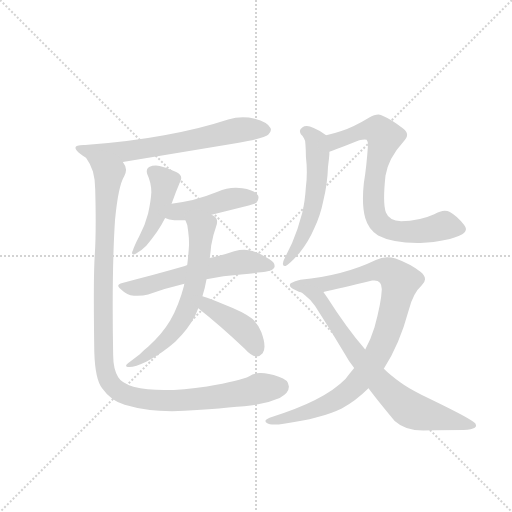
t = 0.00 s
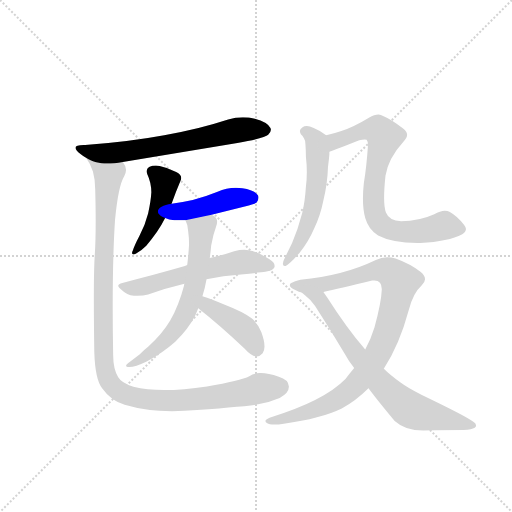
t = 1.82 s
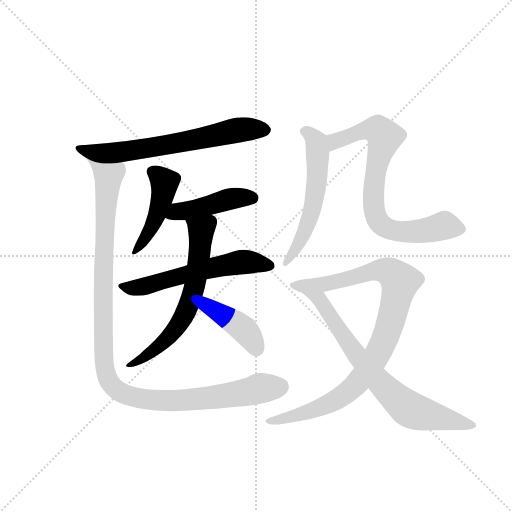
t = 3.64 s
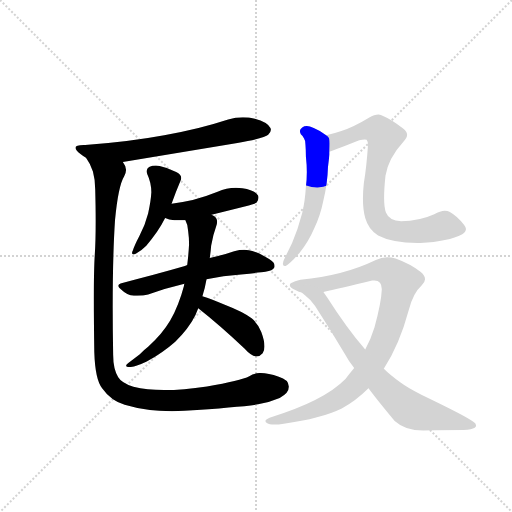
t = 5.46 s
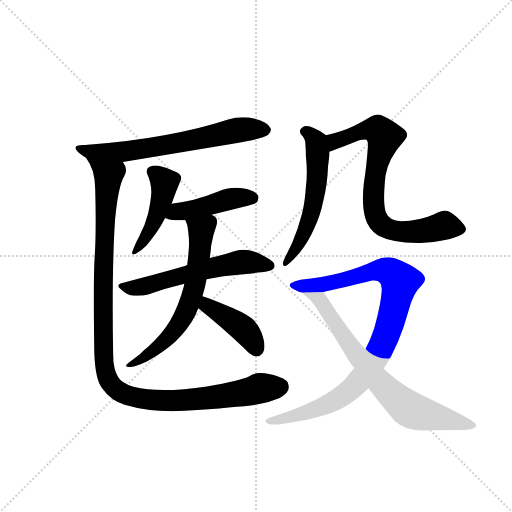
t = 7.28 s
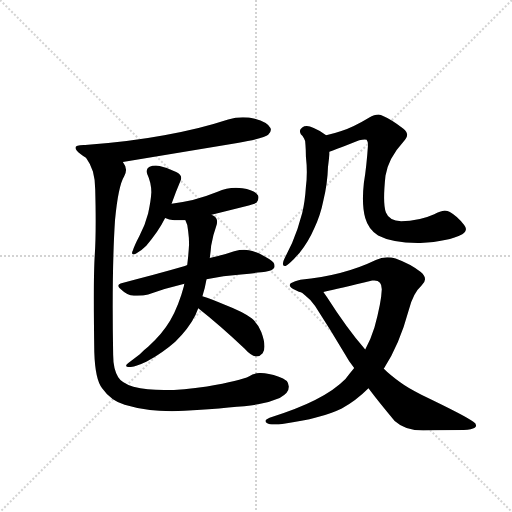
t = 9.11 s

The animated SVG that drew these frames (rendered in a browser with its animation timeline set to each time). Animation: 11 CSS @keyframes rules; one cycle of 9.11 s.

<svg version="1.1" viewBox="0 0 1024 1024" xmlns="http://www.w3.org/2000/svg">
  <g stroke="lightgray" stroke-dasharray="1,1" stroke-width="1" transform="scale(4, 4)">
    <line x1="0" y1="0" x2="256" y2="256"></line>
    <line x1="256" y1="0" x2="0" y2="256"></line>
    <line x1="128" y1="0" x2="128" y2="256"></line>
    <line x1="0" y1="128" x2="256" y2="128"></line>
  </g>
  <g transform="scale(0.92, -0.92) translate(60, -900)">
    <style type="text/css">
      
        @keyframes keyframes0 {
          from {
            stroke: blue;
            stroke-dashoffset: 669;
            stroke-width: 128;
          }
          69% {
            animation-timing-function: step-end;
            stroke: blue;
            stroke-dashoffset: 0;
            stroke-width: 128;
          }
          to {
            stroke: black;
            stroke-width: 1024;
          }
        }
        #make-me-a-hanzi-animation-0 {
          animation: keyframes0 0.79443359375s both;
          animation-delay: 0s;
          animation-timing-function: linear;
        }
      
        @keyframes keyframes1 {
          from {
            stroke: blue;
            stroke-dashoffset: 459;
            stroke-width: 128;
          }
          60% {
            animation-timing-function: step-end;
            stroke: blue;
            stroke-dashoffset: 0;
            stroke-width: 128;
          }
          to {
            stroke: black;
            stroke-width: 1024;
          }
        }
        #make-me-a-hanzi-animation-1 {
          animation: keyframes1 0.62353515625s both;
          animation-delay: 0.79443359375s;
          animation-timing-function: linear;
        }
      
        @keyframes keyframes2 {
          from {
            stroke: blue;
            stroke-dashoffset: 446;
            stroke-width: 128;
          }
          59% {
            animation-timing-function: step-end;
            stroke: blue;
            stroke-dashoffset: 0;
            stroke-width: 128;
          }
          to {
            stroke: black;
            stroke-width: 1024;
          }
        }
        #make-me-a-hanzi-animation-2 {
          animation: keyframes2 0.6129557291666666s both;
          animation-delay: 1.41796875s;
          animation-timing-function: linear;
        }
      
        @keyframes keyframes3 {
          from {
            stroke: blue;
            stroke-dashoffset: 587;
            stroke-width: 128;
          }
          66% {
            animation-timing-function: step-end;
            stroke: blue;
            stroke-dashoffset: 0;
            stroke-width: 128;
          }
          to {
            stroke: black;
            stroke-width: 1024;
          }
        }
        #make-me-a-hanzi-animation-3 {
          animation: keyframes3 0.7277018229166666s both;
          animation-delay: 2.0309244791666665s;
          animation-timing-function: linear;
        }
      
        @keyframes keyframes4 {
          from {
            stroke: blue;
            stroke-dashoffset: 642;
            stroke-width: 128;
          }
          68% {
            animation-timing-function: step-end;
            stroke: blue;
            stroke-dashoffset: 0;
            stroke-width: 128;
          }
          to {
            stroke: black;
            stroke-width: 1024;
          }
        }
        #make-me-a-hanzi-animation-4 {
          animation: keyframes4 0.7724609375s both;
          animation-delay: 2.758626302083333s;
          animation-timing-function: linear;
        }
      
        @keyframes keyframes5 {
          from {
            stroke: blue;
            stroke-dashoffset: 415;
            stroke-width: 128;
          }
          57% {
            animation-timing-function: step-end;
            stroke: blue;
            stroke-dashoffset: 0;
            stroke-width: 128;
          }
          to {
            stroke: black;
            stroke-width: 1024;
          }
        }
        #make-me-a-hanzi-animation-5 {
          animation: keyframes5 0.5877278645833334s both;
          animation-delay: 3.531087239583333s;
          animation-timing-function: linear;
        }
      
        @keyframes keyframes6 {
          from {
            stroke: blue;
            stroke-dashoffset: 1147;
            stroke-width: 128;
          }
          79% {
            animation-timing-function: step-end;
            stroke: blue;
            stroke-dashoffset: 0;
            stroke-width: 128;
          }
          to {
            stroke: black;
            stroke-width: 1024;
          }
        }
        #make-me-a-hanzi-animation-6 {
          animation: keyframes6 1.1834309895833333s both;
          animation-delay: 4.118815104166666s;
          animation-timing-function: linear;
        }
      
        @keyframes keyframes7 {
          from {
            stroke: blue;
            stroke-dashoffset: 571;
            stroke-width: 128;
          }
          65% {
            animation-timing-function: step-end;
            stroke: blue;
            stroke-dashoffset: 0;
            stroke-width: 128;
          }
          to {
            stroke: black;
            stroke-width: 1024;
          }
        }
        #make-me-a-hanzi-animation-7 {
          animation: keyframes7 0.7146809895833334s both;
          animation-delay: 5.302246093749999s;
          animation-timing-function: linear;
        }
      
        @keyframes keyframes8 {
          from {
            stroke: blue;
            stroke-dashoffset: 767;
            stroke-width: 128;
          }
          71% {
            animation-timing-function: step-end;
            stroke: blue;
            stroke-dashoffset: 0;
            stroke-width: 128;
          }
          to {
            stroke: black;
            stroke-width: 1024;
          }
        }
        #make-me-a-hanzi-animation-8 {
          animation: keyframes8 0.8741861979166666s both;
          animation-delay: 6.016927083333332s;
          animation-timing-function: linear;
        }
      
        @keyframes keyframes9 {
          from {
            stroke: blue;
            stroke-dashoffset: 959;
            stroke-width: 128;
          }
          76% {
            animation-timing-function: step-end;
            stroke: blue;
            stroke-dashoffset: 0;
            stroke-width: 128;
          }
          to {
            stroke: black;
            stroke-width: 1024;
          }
        }
        #make-me-a-hanzi-animation-9 {
          animation: keyframes9 1.0304361979166667s both;
          animation-delay: 6.891113281249999s;
          animation-timing-function: linear;
        }
      
        @keyframes keyframes10 {
          from {
            stroke: blue;
            stroke-dashoffset: 732;
            stroke-width: 128;
          }
          70% {
            animation-timing-function: step-end;
            stroke: blue;
            stroke-dashoffset: 0;
            stroke-width: 128;
          }
          to {
            stroke: black;
            stroke-width: 1024;
          }
        }
        #make-me-a-hanzi-animation-10 {
          animation: keyframes10 0.845703125s both;
          animation-delay: 7.921549479166666s;
          animation-timing-function: linear;
        }
      
    </style>
    
      <path d="M 456 589 Q 516 600 523 607 Q 529 613 529 618 Q 529 620 528 622 Q 521 635 494 642 Q 481 645 468 645 Q 452 645 436 640 Q 369 618 297 606 Q 216 591 125 585 L 122 585 Q 104 585 104 579 Q 104 574 115 565 Q 121 560 127 557 C 152 541 177 543 207 548 L 456 589 Z" fill="lightgray"></path>
    
      <path d="M 313 457 Q 323 485 332 506 Q 334 510 334 513 Q 334 521 323 526 Q 306 535 287 539 Q 283 540 279 540 Q 271 540 264 537 Q 259 534 259 528 Q 259 525 260 522 Q 269 503 269 482 Q 268 463 262 436 Q 255 409 243 387 Q 232 366 229 356 Q 227 352 227 350 Q 227 347 230 347 Q 232 347 236 349 Q 246 354 258 366 Q 284 396 299 426 L 313 457 Z" fill="lightgray"></path>
    
      <path d="M 400 433 L 472 451 Q 495 457 498 460 Q 502 466 502 470 Q 502 473 501 475 Q 494 487 467 491 Q 460 492 453 492 Q 432 492 413 483 Q 386 472 359 465 Q 337 460 313 457 C 283 453 271 437 299 426 Q 307 422 319 421 L 343 421 L 400 433 Z" fill="lightgray"></path>
    
      <path d="M 206 285 Q 197 283 197 279 Q 197 276 204 270 Q 216 258 231 257 L 238 257 Q 252 257 262 260 Q 299 273 341 283 L 389 293 Q 425 300 464 303 Q 507 308 517 309 Q 533 312 536 318 Q 537 320 537 322 Q 537 330 525 337 Q 499 353 481 356 Q 476 357 471 357 Q 461 357 449 354 Q 426 346 396 339 L 347 324 Q 343 322 340 321 Q 278 303 206 285 Z" fill="lightgray"></path>
    
      <path d="M 341 283 Q 340 282 340 279 Q 329 237 310 203 Q 293 174 262 146 Q 253 139 244 130 L 219 111 Q 214 107 214 105 Q 214 102 221 102 Q 234 102 259 114 Q 294 133 321 157 Q 350 185 365 215 Q 368 223 371 230 L 380 256 Q 386 275 389 293 L 396 339 Q 398 353 399 366 Q 403 389 410 408 Q 412 414 412 418 Q 412 427 404 431 L 400 433 C 376 451 332 449 343 421 Q 349 410 349 398 Q 351 384 351 369 Q 350 348 347 324 L 341 283 Z" fill="lightgray"></path>
    
      <path d="M 371 230 Q 418 193 472 142 Q 486 126 498 125 Q 505 125 511 132 Q 515 138 515 147 Q 515 159 508 178 Q 500 198 487 208 Q 469 222 430 237 Q 399 250 380 256 C 351 265 347 249 371 230 Z" fill="lightgray"></path>
    
      <path d="M 127 557 Q 136 545 142 527 Q 147 509 147 488 Q 148 450 148 420 Q 148 374 146 345 Q 144 315 144 251 Q 144 202 145 134 Q 147 74 162 56 Q 181 29 211 20 Q 258 6 314 6 Q 327 6 341 7 Q 461 15 501 21 Q 527 26 548 35 Q 568 45 568 59 L 568 60 Q 567 75 546 81 Q 523 89 507 89 L 504 89 Q 491 88 482 82 Q 463 72 390 60 Q 338 52 297 52 Q 259 52 230 59 Q 204 68 197 80 Q 186 98 186 129 Q 185 184 185 232 Q 185 345 190 421 Q 197 496 210 517 Q 214 524 214 531 Q 214 539 207 548 C 201 577 113 584 127 557 Z" fill="lightgray"></path>
    
      <path d="M 649 606 Q 637 616 622 622 Q 613 626 607 626 Q 601 626 597 623 Q 592 619 592 615 Q 592 612 594 608 Q 598 605 601 599 Q 604 595 604 586 Q 605 573 605 560 Q 607 542 607 526 Q 607 509 605 494 Q 603 462 597 437 Q 588 402 575 372 L 559 339 Q 555 331 555 327 L 555 326 Q 555 322 559 322 L 561 322 Q 567 325 579 337 Q 585 344 591 350 Q 610 373 623 403 Q 637 433 643 464 Q 652 501 653 537 Q 655 552 656 564 L 656 570 C 657 600 657 600 649 606 Z" fill="lightgray"></path>
    
      <path d="M 854 372 Q 915 375 945 391 Q 953 396 953 402 Q 953 406 949 411 Q 934 430 918 439 Q 913 442 907 442 Q 897 442 884 434 Q 851 419 812 419 Q 786 420 779 438 Q 775 448 775 470 Q 775 490 778 518 Q 784 556 817 592 Q 825 600 825 607 Q 825 614 817 620 Q 792 640 768 650 Q 766 651 763 651 Q 754 651 742 644 Q 709 624 682 615 Q 665 609 649 606 C 620 599 628 560 656 570 Q 673 576 721 595 Q 728 597 733 597 Q 736 597 737 596 Q 740 592 740 585 Q 737 539 731 502 Q 729 484 729 468 Q 729 444 734 426 Q 741 401 762 388 Q 792 372 848 372 L 854 372 Z" fill="lightgray"></path>
    
      <path d="M 526 -8 Q 517 -12 517 -15 Q 517 -18 521 -20 Q 525 -23 536 -23 Q 545 -23 557 -21 Q 638 -10 683 12 Q 714 29 741 56 L 774 98 Q 808 149 829 227 Q 838 263 856 279 Q 864 286 864 293 Q 864 301 854 309 Q 833 326 800 338 Q 791 341 782 341 Q 769 341 757 335 Q 687 301 593 292 Q 581 290 572 284 Q 570 282 570 280 Q 570 275 583 269 Q 590 265 596 264 L 643 265 Q 676 272 749 290 L 754 290 Q 770 290 770 271 Q 769 242 754 188 Q 746 162 734 140 L 710 100 Q 700 88 691 76 Q 644 28 526 -8 Z" fill="lightgray"></path>
    
      <path d="M 741 56 Q 765 24 798 -15 Q 821 -36 860 -36 Q 912 -35 948 -35 Q 966 -34 972 -30 Q 975 -28 975 -25 Q 975 -21 969 -17 Q 956 -6 856 42 Q 826 57 810 69 Q 787 86 775 98 L 774 98 L 734 140 Q 693 188 651 254 L 643 265 C 626 289 573 283 596 264 Q 600 261 603 258 Q 616 248 625 235 Q 660 181 690 130 Q 698 115 710 100 L 741 56 Z" fill="lightgray"></path>
    
    
      <clipPath id="make-me-a-hanzi-clip-0">
        <path d="M 456 589 Q 516 600 523 607 Q 529 613 529 618 Q 529 620 528 622 Q 521 635 494 642 Q 481 645 468 645 Q 452 645 436 640 Q 369 618 297 606 Q 216 591 125 585 L 122 585 Q 104 585 104 579 Q 104 574 115 565 Q 121 560 127 557 C 152 541 177 543 207 548 L 456 589 Z"></path>
      </clipPath>
      <path clip-path="url(#make-me-a-hanzi-clip-0)" d="M 110 578 L 128 571 L 211 570 L 456 617 L 517 617" fill="none" id="make-me-a-hanzi-animation-0" stroke-dasharray="541 1082" stroke-linecap="round"></path>
    
      <clipPath id="make-me-a-hanzi-clip-1">
        <path d="M 313 457 Q 323 485 332 506 Q 334 510 334 513 Q 334 521 323 526 Q 306 535 287 539 Q 283 540 279 540 Q 271 540 264 537 Q 259 534 259 528 Q 259 525 260 522 Q 269 503 269 482 Q 268 463 262 436 Q 255 409 243 387 Q 232 366 229 356 Q 227 352 227 350 Q 227 347 230 347 Q 232 347 236 349 Q 246 354 258 366 Q 284 396 299 426 L 313 457 Z"></path>
      </clipPath>
      <path clip-path="url(#make-me-a-hanzi-clip-1)" d="M 271 527 L 296 506 L 293 472 L 269 404 L 232 352" fill="none" id="make-me-a-hanzi-animation-1" stroke-dasharray="331 662" stroke-linecap="round"></path>
    
      <clipPath id="make-me-a-hanzi-clip-2">
        <path d="M 400 433 L 472 451 Q 495 457 498 460 Q 502 466 502 470 Q 502 473 501 475 Q 494 487 467 491 Q 460 492 453 492 Q 432 492 413 483 Q 386 472 359 465 Q 337 460 313 457 C 283 453 271 437 299 426 Q 307 422 319 421 L 343 421 L 400 433 Z"></path>
      </clipPath>
      <path clip-path="url(#make-me-a-hanzi-clip-2)" d="M 305 429 L 325 439 L 438 467 L 489 470" fill="none" id="make-me-a-hanzi-animation-2" stroke-dasharray="318 636" stroke-linecap="round"></path>
    
      <clipPath id="make-me-a-hanzi-clip-3">
        <path d="M 206 285 Q 197 283 197 279 Q 197 276 204 270 Q 216 258 231 257 L 238 257 Q 252 257 262 260 Q 299 273 341 283 L 389 293 Q 425 300 464 303 Q 507 308 517 309 Q 533 312 536 318 Q 537 320 537 322 Q 537 330 525 337 Q 499 353 481 356 Q 476 357 471 357 Q 461 357 449 354 Q 426 346 396 339 L 347 324 Q 343 322 340 321 Q 278 303 206 285 Z"></path>
      </clipPath>
      <path clip-path="url(#make-me-a-hanzi-clip-3)" d="M 204 278 L 243 275 L 451 328 L 481 331 L 527 322" fill="none" id="make-me-a-hanzi-animation-3" stroke-dasharray="459 918" stroke-linecap="round"></path>
    
      <clipPath id="make-me-a-hanzi-clip-4">
        <path d="M 341 283 Q 340 282 340 279 Q 329 237 310 203 Q 293 174 262 146 Q 253 139 244 130 L 219 111 Q 214 107 214 105 Q 214 102 221 102 Q 234 102 259 114 Q 294 133 321 157 Q 350 185 365 215 Q 368 223 371 230 L 380 256 Q 386 275 389 293 L 396 339 Q 398 353 399 366 Q 403 389 410 408 Q 412 414 412 418 Q 412 427 404 431 L 400 433 C 376 451 332 449 343 421 Q 349 410 349 398 Q 351 384 351 369 Q 350 348 347 324 L 341 283 Z"></path>
      </clipPath>
      <path clip-path="url(#make-me-a-hanzi-clip-4)" d="M 351 418 L 377 394 L 364 280 L 343 219 L 295 155 L 248 119 L 219 106" fill="none" id="make-me-a-hanzi-animation-4" stroke-dasharray="514 1028" stroke-linecap="round"></path>
    
      <clipPath id="make-me-a-hanzi-clip-5">
        <path d="M 371 230 Q 418 193 472 142 Q 486 126 498 125 Q 505 125 511 132 Q 515 138 515 147 Q 515 159 508 178 Q 500 198 487 208 Q 469 222 430 237 Q 399 250 380 256 C 351 265 347 249 371 230 Z"></path>
      </clipPath>
      <path clip-path="url(#make-me-a-hanzi-clip-5)" d="M 383 248 L 398 230 L 466 188 L 497 142" fill="none" id="make-me-a-hanzi-animation-5" stroke-dasharray="287 574" stroke-linecap="round"></path>
    
      <clipPath id="make-me-a-hanzi-clip-6">
        <path d="M 127 557 Q 136 545 142 527 Q 147 509 147 488 Q 148 450 148 420 Q 148 374 146 345 Q 144 315 144 251 Q 144 202 145 134 Q 147 74 162 56 Q 181 29 211 20 Q 258 6 314 6 Q 327 6 341 7 Q 461 15 501 21 Q 527 26 548 35 Q 568 45 568 59 L 568 60 Q 567 75 546 81 Q 523 89 507 89 L 504 89 Q 491 88 482 82 Q 463 72 390 60 Q 338 52 297 52 Q 259 52 230 59 Q 204 68 197 80 Q 186 98 186 129 Q 185 184 185 232 Q 185 345 190 421 Q 197 496 210 517 Q 214 524 214 531 Q 214 539 207 548 C 201 577 113 584 127 557 Z"></path>
      </clipPath>
      <path clip-path="url(#make-me-a-hanzi-clip-6)" d="M 134 555 L 176 516 L 167 394 L 164 159 L 170 89 L 184 62 L 223 38 L 292 29 L 389 34 L 550 60" fill="none" id="make-me-a-hanzi-animation-6" stroke-dasharray="1019 2038" stroke-linecap="round"></path>
    
      <clipPath id="make-me-a-hanzi-clip-7">
        <path d="M 649 606 Q 637 616 622 622 Q 613 626 607 626 Q 601 626 597 623 Q 592 619 592 615 Q 592 612 594 608 Q 598 605 601 599 Q 604 595 604 586 Q 605 573 605 560 Q 607 542 607 526 Q 607 509 605 494 Q 603 462 597 437 Q 588 402 575 372 L 559 339 Q 555 331 555 327 L 555 326 Q 555 322 559 322 L 561 322 Q 567 325 579 337 Q 585 344 591 350 Q 610 373 623 403 Q 637 433 643 464 Q 652 501 653 537 Q 655 552 656 564 L 656 570 C 657 600 657 600 649 606 Z"></path>
      </clipPath>
      <path clip-path="url(#make-me-a-hanzi-clip-7)" d="M 602 614 L 621 602 L 629 581 L 630 517 L 623 462 L 593 376 L 560 327" fill="none" id="make-me-a-hanzi-animation-7" stroke-dasharray="443 886" stroke-linecap="round"></path>
    
      <clipPath id="make-me-a-hanzi-clip-8">
        <path d="M 854 372 Q 915 375 945 391 Q 953 396 953 402 Q 953 406 949 411 Q 934 430 918 439 Q 913 442 907 442 Q 897 442 884 434 Q 851 419 812 419 Q 786 420 779 438 Q 775 448 775 470 Q 775 490 778 518 Q 784 556 817 592 Q 825 600 825 607 Q 825 614 817 620 Q 792 640 768 650 Q 766 651 763 651 Q 754 651 742 644 Q 709 624 682 615 Q 665 609 649 606 C 620 599 628 560 656 570 Q 673 576 721 595 Q 728 597 733 597 Q 736 597 737 596 Q 740 592 740 585 Q 737 539 731 502 Q 729 484 729 468 Q 729 444 734 426 Q 741 401 762 388 Q 792 372 848 372 L 854 372 Z"></path>
      </clipPath>
      <path clip-path="url(#make-me-a-hanzi-clip-8)" d="M 658 577 L 670 594 L 732 617 L 761 618 L 775 600 L 752 483 L 755 436 L 763 418 L 786 402 L 809 396 L 862 398 L 907 409 L 941 402" fill="none" id="make-me-a-hanzi-animation-8" stroke-dasharray="639 1278" stroke-linecap="round"></path>
    
      <clipPath id="make-me-a-hanzi-clip-9">
        <path d="M 526 -8 Q 517 -12 517 -15 Q 517 -18 521 -20 Q 525 -23 536 -23 Q 545 -23 557 -21 Q 638 -10 683 12 Q 714 29 741 56 L 774 98 Q 808 149 829 227 Q 838 263 856 279 Q 864 286 864 293 Q 864 301 854 309 Q 833 326 800 338 Q 791 341 782 341 Q 769 341 757 335 Q 687 301 593 292 Q 581 290 572 284 Q 570 282 570 280 Q 570 275 583 269 Q 590 265 596 264 L 643 265 Q 676 272 749 290 L 754 290 Q 770 290 770 271 Q 769 242 754 188 Q 746 162 734 140 L 710 100 Q 700 88 691 76 Q 644 28 526 -8 Z"></path>
      </clipPath>
      <path clip-path="url(#make-me-a-hanzi-clip-9)" d="M 575 280 L 645 282 L 760 312 L 788 309 L 809 286 L 773 154 L 741 99 L 709 59 L 637 14 L 564 -9 L 523 -14" fill="none" id="make-me-a-hanzi-animation-9" stroke-dasharray="831 1662" stroke-linecap="round"></path>
    
      <clipPath id="make-me-a-hanzi-clip-10">
        <path d="M 741 56 Q 765 24 798 -15 Q 821 -36 860 -36 Q 912 -35 948 -35 Q 966 -34 972 -30 Q 975 -28 975 -25 Q 975 -21 969 -17 Q 956 -6 856 42 Q 826 57 810 69 Q 787 86 775 98 L 774 98 L 734 140 Q 693 188 651 254 L 643 265 C 626 289 573 283 596 264 Q 600 261 603 258 Q 616 248 625 235 Q 660 181 690 130 Q 698 115 710 100 L 741 56 Z"></path>
      </clipPath>
      <path clip-path="url(#make-me-a-hanzi-clip-10)" d="M 612 255 L 635 249 L 724 118 L 809 26 L 845 4 L 968 -24" fill="none" id="make-me-a-hanzi-animation-10" stroke-dasharray="604 1208" stroke-linecap="round"></path>
    
  </g>
</svg>
